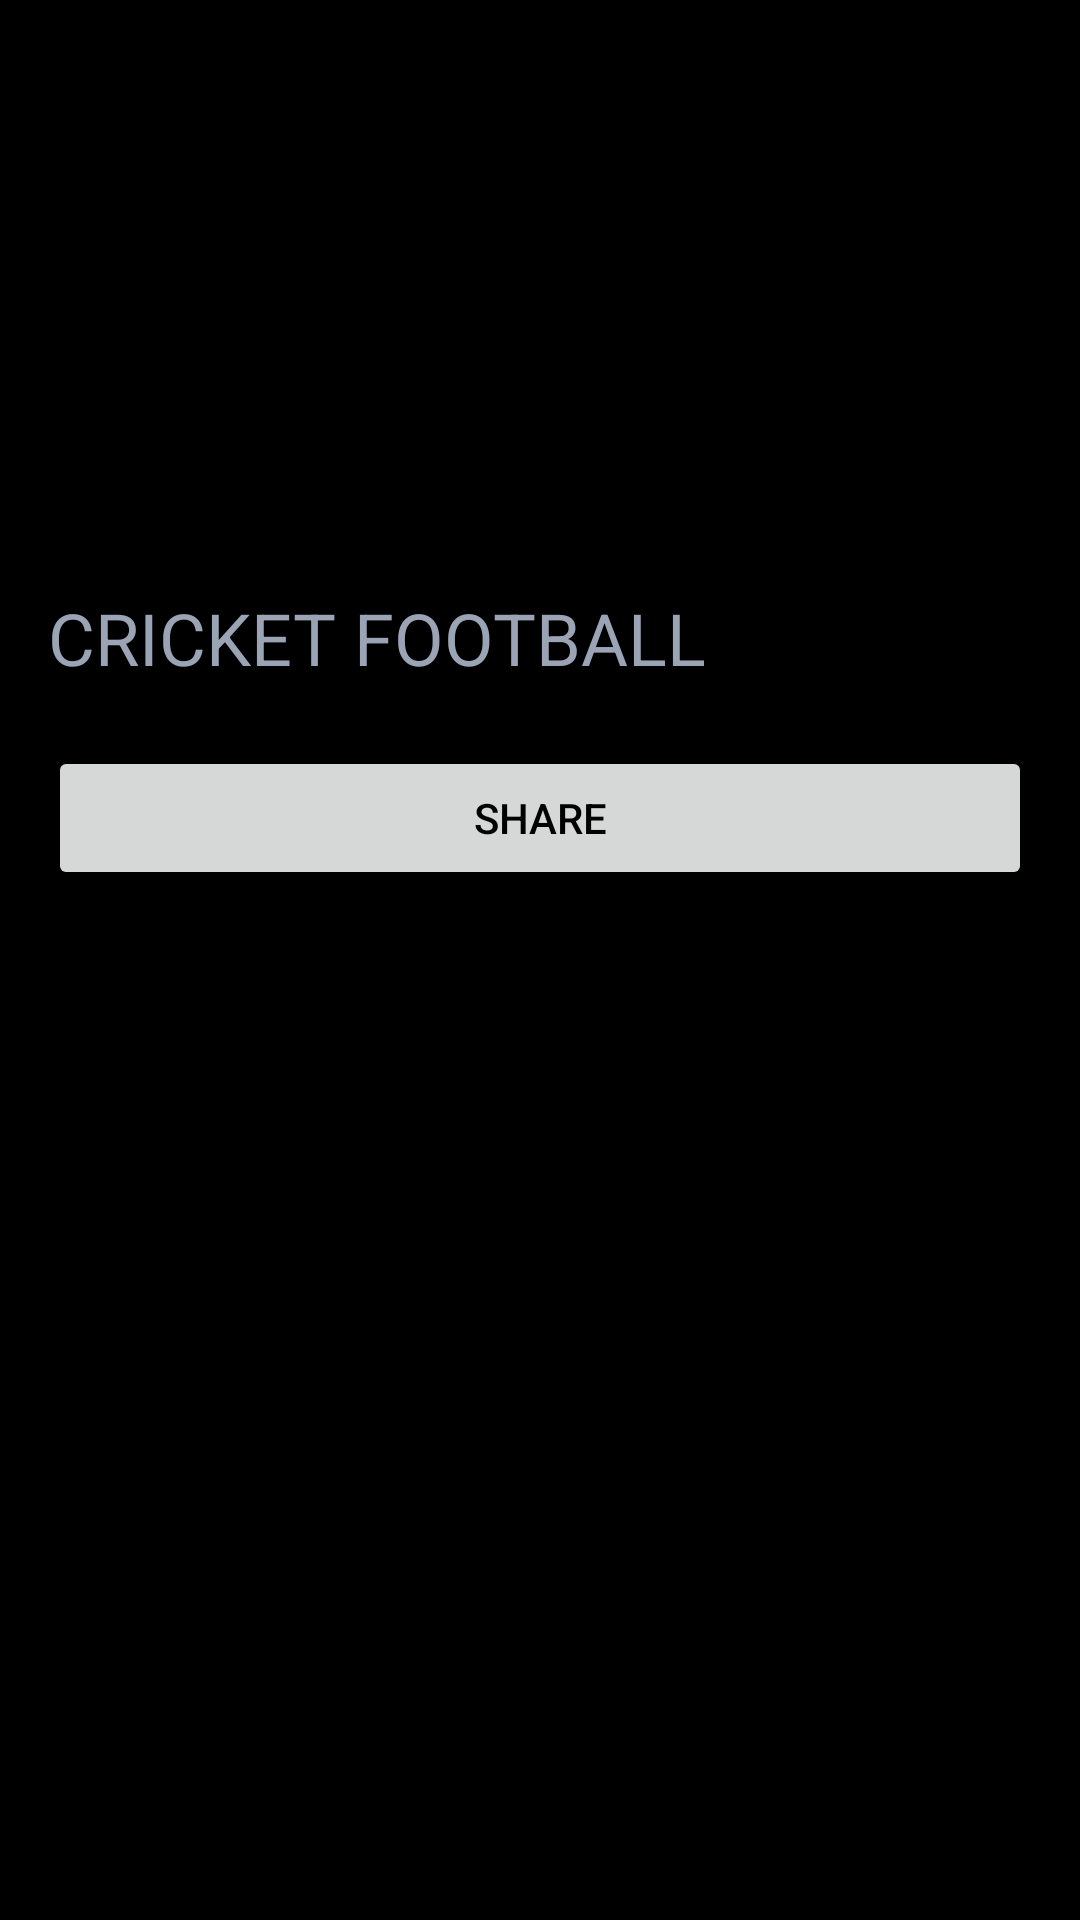

Produce the Android XML layout that renders to this screen, including the resource entries it uses.
<!-- AndroidManifest.xml: application theme Theme.DAZNSportsList -->
<!-- res/layout/activity_details_page.xml -->
<?xml version="1.0" encoding="utf-8"?>
<LinearLayout xmlns:android="http://schemas.android.com/apk/res/android"
    xmlns:app="http://schemas.android.com/apk/res-auto"
    xmlns:tools="http://schemas.android.com/tools"
    android:layout_width="match_parent"
    android:layout_height="match_parent"
    android:background="@color/black"
    android:orientation="vertical"
    android:padding="16dp"
    tools:context="com.example.daznsportslist.Details_page">

    <TextView
        android:id="@+id/matchTitle"
        android:layout_width="match_parent"
        android:layout_height="wrap_content"
        android:layout_gravity="center_vertical"
        android:textColor="@color/white"
        android:textSize="30dp"
        android:layout_marginBottom="50dp"
        android:layout_marginTop="60dp"
        android:textStyle="bold" />

    <ImageView
        android:id="@+id/imageView"
        android:layout_width="match_parent"
        android:layout_height="wrap_content"
        android:layout_gravity="center"
        tools:srcCompat="@tools:sample/avatars" />

    <TextView
        android:id="@+id/textView"
        android:layout_width="match_parent"
        android:layout_height="wrap_content"
        android:text="CRICKET FOOTBALL"
        android:layout_marginTop="30dp"
        android:textColor="#9BA4B5"
        android:textSize="24dp"
        android:textStyle="normal" />

    <Button
        android:id="@+id/bt_share"
        android:layout_width="match_parent"
        android:layout_height="wrap_content"
        android:layout_marginTop="20dp"
        android:textColor="@color/black"
        android:text="Share" />


</LinearLayout>
<!-- resources referenced by this layout -->
<resources>
  <style name="Theme.DAZNSportsList" parent="Theme.MaterialComponents.DayNight.DarkActionBar">
          
          <item name="colorPrimary">@color/purple_500</item>
          <item name="colorPrimaryVariant">@color/purple_700</item>
          <item name="colorOnPrimary">@color/white</item>
          
          <item name="colorSecondary">@color/teal_200</item>
          <item name="colorSecondaryVariant">@color/teal_700</item>
          <item name="colorOnSecondary">@color/black</item>
          
          <item name="android:statusBarColor">?attr/colorPrimaryVariant</item>
          
      </style>
  <!-- not gathered from this repository: default colours our renderer supplied (Android Studio template values) -->
  <color name="purple_500">#FF6200EE</color>
  <color name="purple_700">#FF3700B3</color>
  <color name="teal_200">#FF03DAC5</color>
  <color name="teal_700">#FF018786</color>
  <color name="black">#FF000000</color>
  <color name="white">#FFFFFFFF</color>
</resources>
